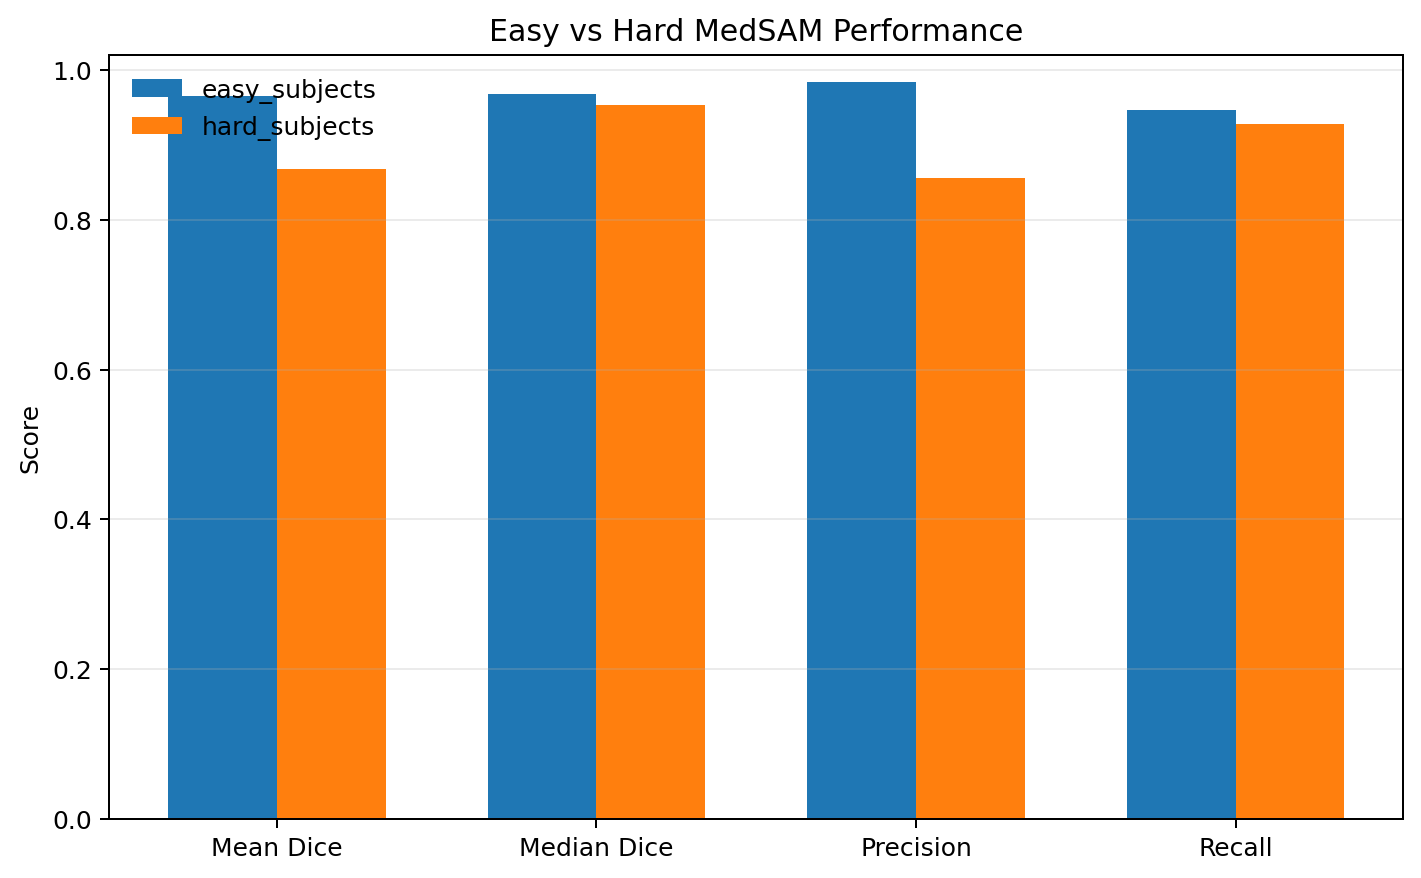

Source data for this figure (header and first rows):
group, subjects, n_subjects, n_slices, mean_dice, median_dice, worst_dice, best_dice, mean_precision, mean_recall, mean_mask_area, mean_box_area
easy_subjects, sub-001, sub-002, sub-003, sub-004, sub-…, 5, 60, 0.9652, 0.9685, 0.935, 0.9801, 0.9842, 0.9475, 11136, 16544
hard_subjects, sub-050, sub-066, sub-086, sub-109, sub-…, 5, 276, 0.8682, 0.9531, 0.0, 0.9889, 0.8565, 0.928, 4555, 8454
